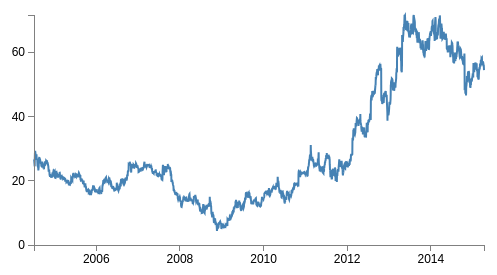
D3 v3 page, settled after 360 driven frames (6 s of simulated time); the page loaded 1 data file(s).



// Set the dimensions of the canvas / graph
var margin = {top: 10, right: 100, bottom: 30, left: 50},
    width = 600 - margin.left - margin.right,
    height = 270 - margin.top - margin.bottom;


/*
if you wanted to input date / time formatted as a generic 
MySQL ‘YYYY-MM-DD HH:MM:SS’ TIMESTAMP format 
the D3 parse script would look like;

parseDate = d3.time.format("%Y-%m-%d %H:%M:%S").parse;

*/

// Parse the date / time:  day month year
var parseDate = d3.time.format("%Y-%m-%d").parse;

// Set the ranges
var x = d3.time.scale().range([0, width]);
var y = d3.scale.linear().range([height, 0]);

// Define the axes
var xAxis = d3.svg.axis().scale(x)
    .orient("bottom").ticks(5);

var yAxis = d3.svg.axis().scale(y)
    .orient("left").ticks(5);

// Define the line
var valueline = d3.svg.line()
    .x(function(d) { return x(d.date); })
    .y(function(d) { return y(d.close); });
    
// Adds the svg canvas
var svg = d3.select("body")
    .append("svg")
        .attr("width", width + margin.left + margin.right)
        .attr("height", height + margin.top + margin.bottom)
    .append("g")
        .attr("transform", 
              "translate(" + margin.left + "," + margin.top + ")");

// Get the data
d3.csv("data/cabelaHistoric.csv", function(error, data) {
    data.forEach(function(d) {
        d.date = parseDate(d.date);
        /* when the format of the number being pulled out of the data may not mean that it is automagically recognised as a number. This line will ensure that it is. */
        d.close = +d.close;
    });

    // Scale the range of the data
    x.domain(d3.extent(data, function(d) { return d.date; }));
    y.domain([0, d3.max(data, function(d) { return d.close; })]);

    // Add the valueline path.
    svg.append("path")
        .attr("class", "line")
        .attr("d", valueline(data));

    // Add the X Axis
    svg.append("g")
        .attr("class", "x axis")
        .attr("transform", "translate(0," + height + ")")
        .call(xAxis);

    // Add the Y Axis
    svg.append("g")
        .attr("class", "y axis")
        .call(yAxis);

});



### data: data/cabelaHistoric.csv
date, open, high, low, close, volume, adjClose
2015-04-10, 54.25, 54.85, 52.82, 54.53, 1467100, 54.53
2015-04-09, 56.26, 56.72, 54.82, 55.31, 869100, 55.31
2015-04-08, 55.78, 56.48, 55.35, 56.12, 868400, 56.12
2015-04-07, 56.19, 56.68, 55.58, 55.60, 691200, 55.60
2015-04-06, 56.87, 56.88, 55.83, 56.22, 1200600, 56.22
2015-04-02, 56.32, 57.43, 56.32, 57.12, 1220900, 57.12
2015-04-01, 55.73, 56.58, 55.06, 56.34, 1099900, 56.34
2015-03-31, 57.10, 57.31, 55.89, 55.98, 668100, 55.98
2015-03-30, 57.00, 57.59, 56.75, 57.35, 449600, 57.35
2015-03-27, 56.75, 57.36, 56.67, 56.78, 392500, 56.78
2015-03-26, 56.57, 56.98, 55.95, 56.76, 672400, 56.76
2015-03-25, 57.39, 57.68, 56.60, 56.72, 1159500, 56.72
2015-03-24, 58.46, 58.81, 56.61, 57.26, 1494500, 57.26
2015-03-23, 58.23, 58.90, 58.00, 58.30, 706100, 58.30
2015-03-20, 58.32, 58.85, 57.72, 58.11, 741000, 58.11
2015-03-19, 57.43, 58.24, 57.08, 58.17, 570400, 58.17
2015-03-18, 57.68, 57.68, 56.75, 57.47, 624500, 57.47
2015-03-17, 57.57, 57.84, 57.24, 57.64, 659900, 57.64
2015-03-16, 57.71, 57.90, 57.14, 57.65, 686500, 57.65
2015-03-13, 56.35, 57.73, 55.50, 57.50, 1106800, 57.50
2015-03-12, 55.95, 56.69, 55.62, 56.45, 458000, 56.45
2015-03-11, 56.00, 56.26, 55.47, 55.65, 551600, 55.65
2015-03-10, 55.83, 56.57, 55.75, 56.02, 518200, 56.02
2015-03-09, 56.44, 56.54, 55.35, 56.27, 757000, 56.27
2015-03-06, 55.66, 56.90, 55.57, 56.57, 915000, 56.57
2015-03-05, 55.30, 55.86, 54.72, 55.50, 761100, 55.50
2015-03-04, 54.63, 55.34, 54.35, 55.06, 732200, 55.06
2015-03-03, 55.44, 56.06, 54.56, 54.79, 938400, 54.79
2015-03-02, 54.31, 55.66, 54.18, 55.46, 909100, 55.46
2015-02-27, 54.29, 54.48, 53.96, 54.44, 620700, 54.44
2015-02-26, 53.63, 54.52, 53.43, 54.29, 780400, 54.29
2015-02-25, 52.76, 53.63, 52.51, 53.51, 767500, 53.51
2015-02-24, 51.58, 52.84, 51.58, 52.80, 960200, 52.80
2015-02-23, 51.96, 52.31, 51.51, 51.58, 894900, 51.58
2015-02-20, 51.81, 52.14, 51.62, 51.86, 1296200, 51.86
2015-02-19, 51.86, 52.52, 51.54, 52.02, 1370200, 52.02
2015-02-18, 52.36, 52.38, 51.83, 51.89, 1812300, 51.89
2015-02-17, 53.49, 53.49, 51.82, 52.53, 3265800, 52.53
2015-02-13, 52.97, 55.18, 52.97, 53.55, 2854300, 53.55
2015-02-12, 50.08, 54.27, 49.65, 52.32, 8200200, 52.32
2015-02-11, 54.91, 55.14, 53.84, 54.92, 2011400, 54.92
2015-02-10, 54.57, 54.99, 54.32, 54.66, 1247300, 54.66
2015-02-09, 54.51, 54.88, 54.09, 54.19, 1382700, 54.19
2015-02-06, 56.81, 56.81, 54.66, 54.85, 729900, 54.85
2015-02-05, 55.54, 56.68, 55.54, 56.65, 441700, 56.65
2015-02-04, 54.80, 55.81, 54.80, 55.53, 742300, 55.53
2015-02-03, 55.10, 55.85, 54.50, 55.20, 738700, 55.20
2015-02-02, 55.21, 55.90, 54.17, 54.94, 950600, 54.94
2015-01-30, 55.33, 55.56, 54.70, 54.95, 588900, 54.95
2015-01-29, 56.18, 56.35, 55.45, 55.82, 740300, 55.82
2015-01-28, 57.18, 57.18, 56.03, 56.06, 690500, 56.06
2015-01-27, 56.12, 57.03, 55.97, 56.92, 646600, 56.92
2015-01-26, 55.89, 56.96, 55.89, 56.62, 518600, 56.62
2015-01-23, 56.74, 56.88, 55.84, 55.89, 691800, 55.89
2015-01-22, 56.38, 57.08, 56.20, 56.78, 682200, 56.78
2015-01-21, 55.61, 56.31, 55.25, 56.22, 734400, 56.22
2015-01-20, 55.26, 56.32, 55.26, 55.62, 1059500, 55.62
2015-01-16, 54.27, 54.96, 53.51, 54.93, 904300, 54.93
2015-01-15, 54.39, 54.67, 53.45, 53.86, 1244000, 53.86
2015-01-14, 53.21, 54.33, 53.00, 54.22, 1062600, 54.22
... 2,651 more rows